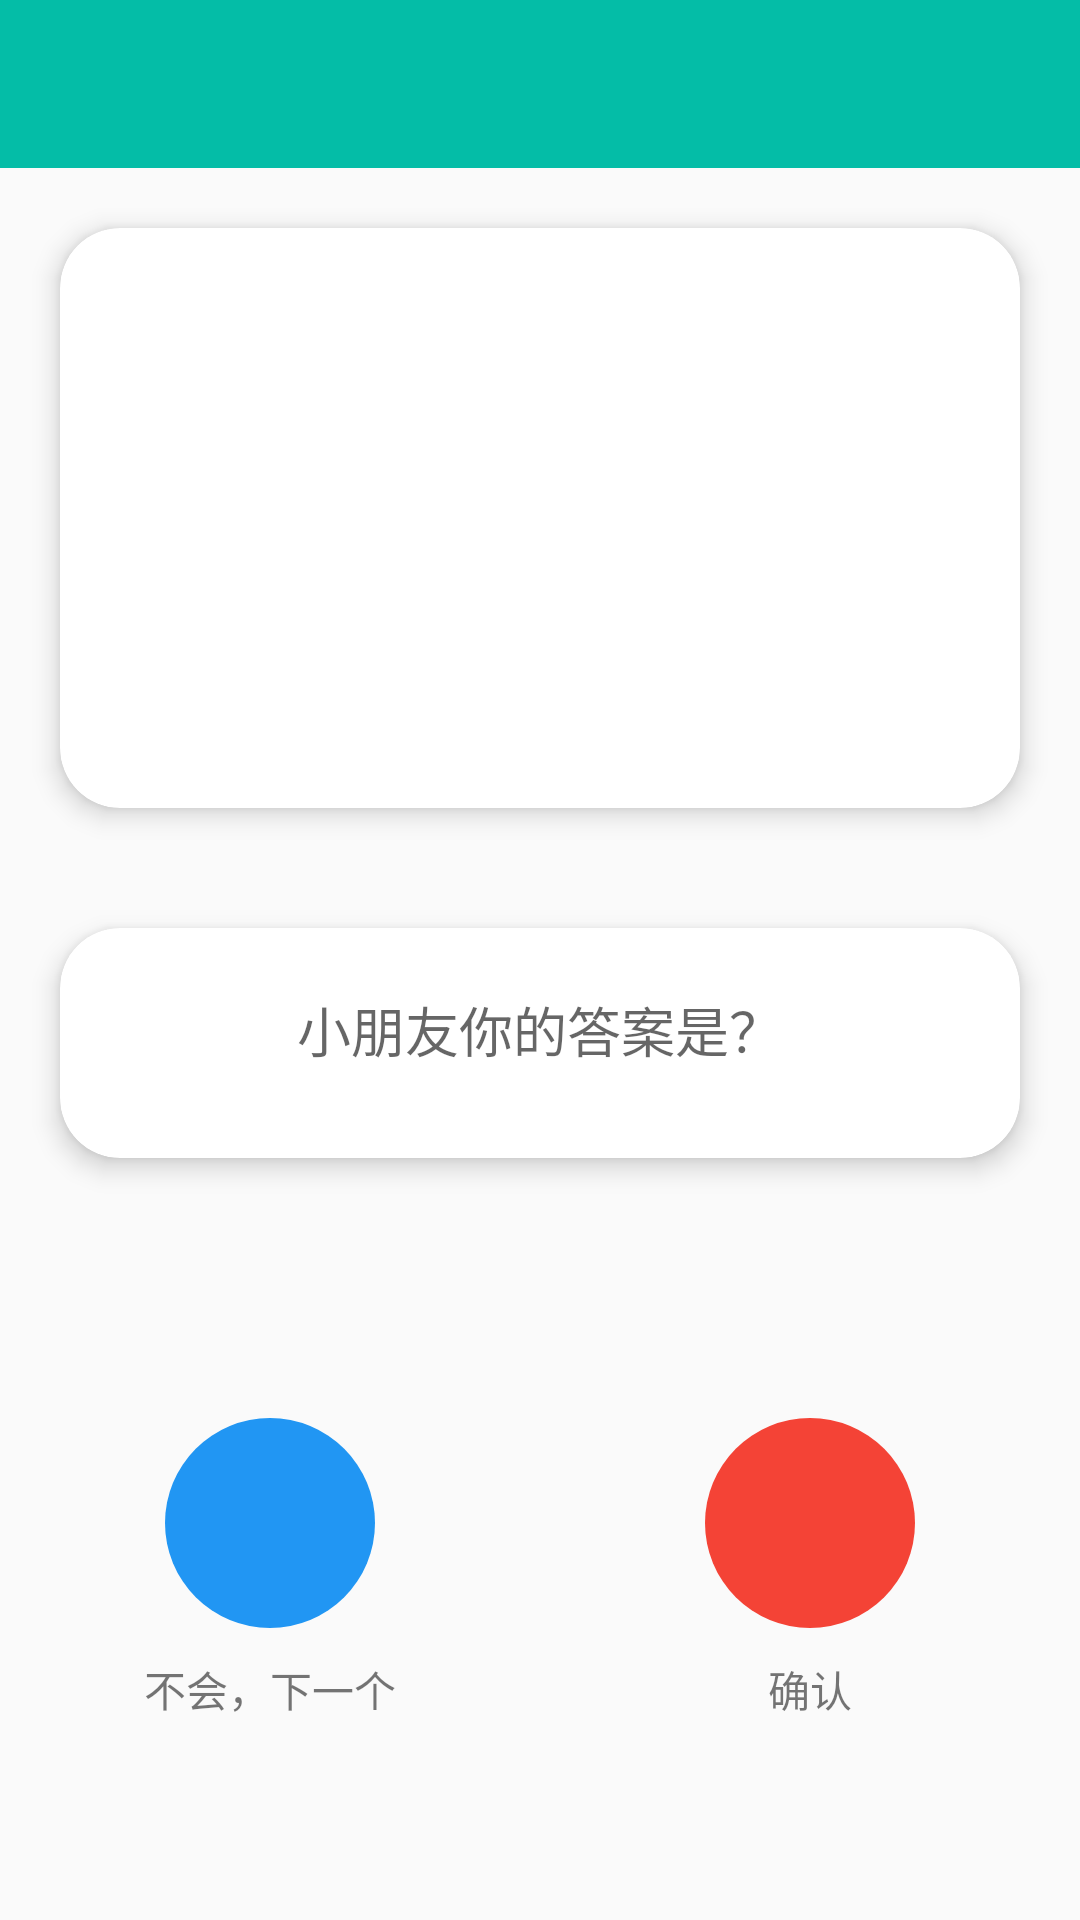

Reconstruct the res/layout file that produces this screen, plus the resources it refers to.
<!-- AndroidManifest.xml: application theme AppTheme -->
<!-- res/layout/activity_answer.xml -->
<?xml version="1.0" encoding="utf-8"?>

<LinearLayout xmlns:android="http://schemas.android.com/apk/res/android"
    xmlns:app="http://schemas.android.com/apk/res-auto"
    xmlns:tools="http://schemas.android.com/tools"
    android:layout_width="match_parent"
    android:layout_height="match_parent"
    android:orientation="vertical"
    tools:context=".AnswerActivity">
    <androidx.appcompat.widget.Toolbar
        android:layout_width="match_parent"
        android:layout_height="?attr/actionBarSize"
        android:id="@+id/toolbar"
        android:background="?attr/colorPrimary"
        android:theme="@style/ThemeOverlay.AppCompat.Dark.ActionBar"
        app:popupTheme="@style/ThemeOverlay.AppCompat.Light">
        <TextView
            android:layout_width="wrap_content"
            android:layout_height="wrap_content"
            android:layout_gravity="center"
            android:id="@+id/progress"
            android:textSize="25sp"
            android:textColor="#fff"
            />

    </androidx.appcompat.widget.Toolbar>
    <LinearLayout
        android:layout_width="match_parent"
        android:layout_height="0dp"
        android:layout_weight="2">
        <androidx.cardview.widget.CardView
            android:layout_width="match_parent"
            android:layout_height="match_parent"
            android:layout_margin="20dp"
            app:cardCornerRadius="20dp"
            app:cardElevation="5dp">
            <TextView
                android:layout_width="wrap_content"
                android:layout_height="wrap_content"
                android:id="@+id/task_question"
                android:textSize="30sp"
                android:layout_gravity="center"/>
        </androidx.cardview.widget.CardView>
    </LinearLayout>
    <LinearLayout
        android:layout_width="match_parent"
        android:layout_height="0dp"
        android:layout_weight="1">
        <androidx.cardview.widget.CardView
            android:layout_width="match_parent"
            android:layout_height="match_parent"
            android:layout_margin="20dp"
            app:cardCornerRadius="20dp"
            app:cardElevation="5dp">
            <com.google.android.material.textfield.TextInputLayout
                android:layout_gravity="center"
                android:layout_width="match_parent"
                android:layout_height="match_parent"
                app:errorEnabled="false">
                <com.google.android.material.textfield.TextInputEditText
                    android:layout_margin="20dp"
                    android:layout_width="match_parent"
                    android:layout_height="match_parent"
                    android:layout_gravity="center"
                    android:maxLength="4"
                    android:gravity="center"
                    android:id="@+id/task_answer"
                    android:inputType="number"
                    android:hint="小朋友你的答案是？"
                    android:backgroundTint="#fff"
                    />
            </com.google.android.material.textfield.TextInputLayout>
        </androidx.cardview.widget.CardView>
    </LinearLayout>
    <LinearLayout
        android:layout_width="match_parent"
        android:layout_height="0dp"
        android:layout_weight="2"
        android:orientation="horizontal">
        <RelativeLayout
            android:layout_width="0dp"
            android:layout_height="match_parent"
            android:layout_weight="1">
            <LinearLayout
                android:layout_width="wrap_content"
                android:layout_height="wrap_content"
                android:orientation="vertical"
                android:layout_centerInParent="true">
                <ImageView
                    android:layout_width="70dp"
                    android:layout_height="70dp"
                    android:src="@drawable/button_next"
                    android:layout_gravity="center"
                    android:id="@+id/next"
                    android:background="@drawable/button_next_bg"
                    />
                <TextView
                    android:layout_width="wrap_content"
                    android:layout_height="wrap_content"
                    android:layout_gravity="center"
                    android:layout_marginTop="10dp"
                    android:text="不会，下一个"/>
            </LinearLayout>
        </RelativeLayout>
        <RelativeLayout
            android:layout_width="0dp"
            android:layout_height="match_parent"
            android:layout_weight="1">
            <LinearLayout
                android:layout_width="wrap_content"
                android:layout_height="wrap_content"
                android:orientation="vertical"
                android:layout_centerInParent="true">
                <ImageView
                    android:layout_width="70dp"
                    android:layout_height="70dp"
                    android:src="@drawable/button_ok"
                    android:id="@+id/ok"
                    android:layout_gravity="center"
                    android:background="@drawable/button_ok_bg"
                    />
                <TextView
                    android:layout_width="wrap_content"
                    android:layout_height="wrap_content"
                    android:layout_gravity="center"
                    android:layout_marginTop="10dp"
                    android:text="确认"/>
            </LinearLayout>

        </RelativeLayout>

    </LinearLayout>
</LinearLayout>
<!-- resources referenced by this layout -->
<resources>
  <!-- drawable button_next_bg (drawable) -->
  <?xml version="1.0" encoding="utf-8"?>
  
  <shape xmlns:android="http://schemas.android.com/apk/res/android"
      android:shape="oval">
      <solid android:color="#2196F3"/>
  </shape>
  <!-- drawable button_ok_bg (drawable) -->
  <?xml version="1.0" encoding="utf-8"?>
  <shape xmlns:android="http://schemas.android.com/apk/res/android"
      android:shape="oval">
      <solid android:color="#F44336"/>
  </shape>
  <style name="AppTheme" parent="Theme.AppCompat.Light.NoActionBar">
          
          <item name="colorPrimary">@color/colorPrimary</item>
          <item name="colorPrimaryDark">@color/colorPrimaryDark</item>
          <item name="colorAccent">@color/colorAccent</item>
      </style>
  <color name="colorPrimary">#04BDA7</color>
  <color name="colorPrimaryDark">#04BDA7</color>
  <color name="colorAccent">#04BDA7</color>
</resources>
